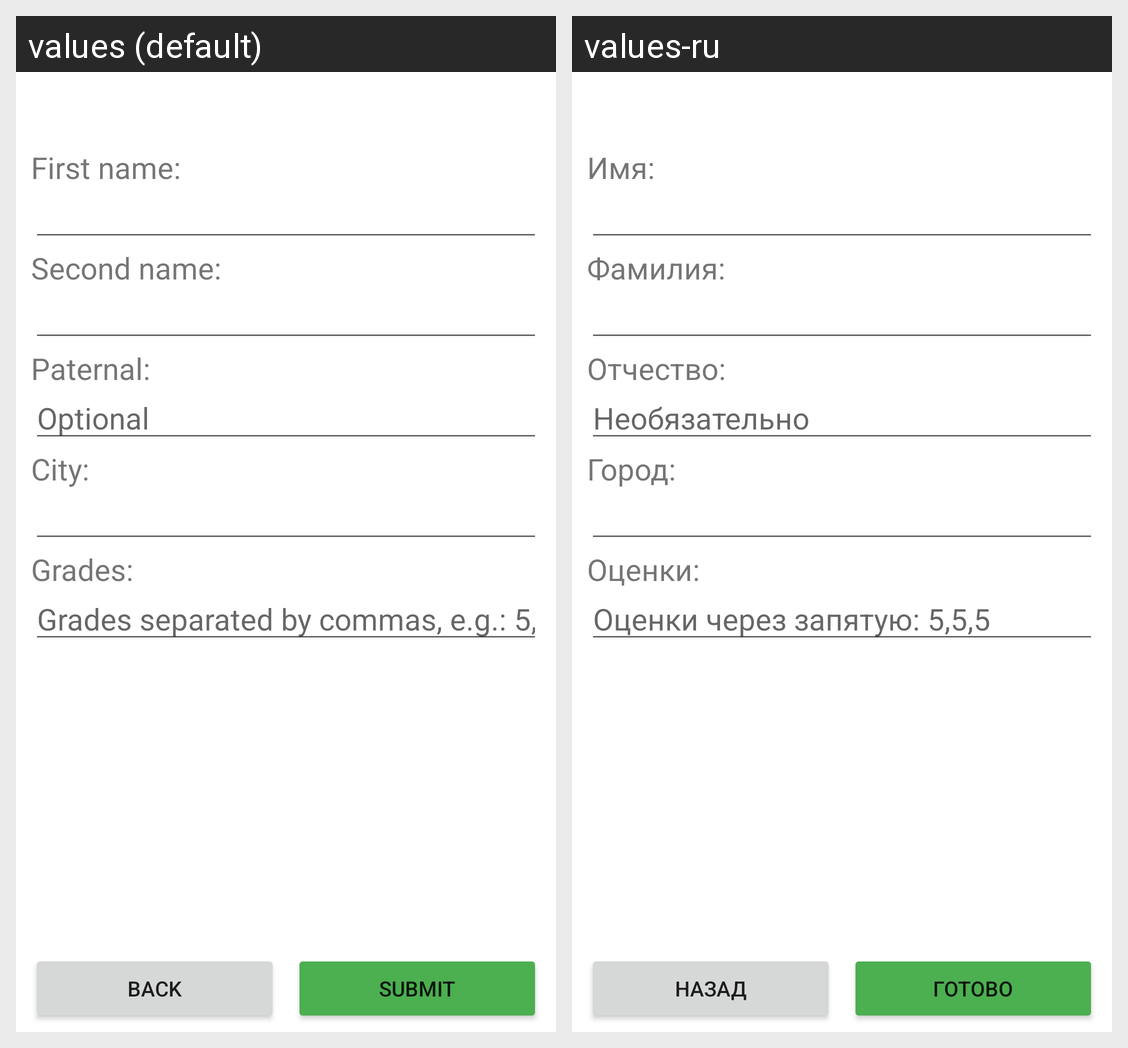

Strings drawn on this Android screen and how each of the app's shown locales translates them:
Android screen res/layout/activity_add_edit.xml rendered under 2 locales, left to right: values (default), values-ru. Device: Nexus 5 (rendered at 1080×1920; each locale shown at half size, 540×960, under a caption strip naming it); theme Theme.EnrolleesList.
Strings drawn on this screen, with the default value and each locale's value (text and hints the layout hard-codes, and strings that could not be matched under every locale, appear in the picture but are not listed):

first_name_label
  values: First name:
  values-ru: Имя:

second_name_label
  values: Second name:
  values-ru: Фамилия:

paternal_label
  values: Paternal:
  values-ru: Отчество:

paternal_input_hint
  values: Optional
  values-ru: Необязательно

city_label
  values: City:
  values-ru: Город:

grades_label
  values: Grades:
  values-ru: Оценки:

grades_input_hint
  values: Grades separated by commas, e.g.: 5,5,5
  values-ru: Оценки через запятую: 5,5,5

back_button_text
  values: Back
  values-ru: Назад

submit_button_text
  values: Submit
  values-ru: Готово
